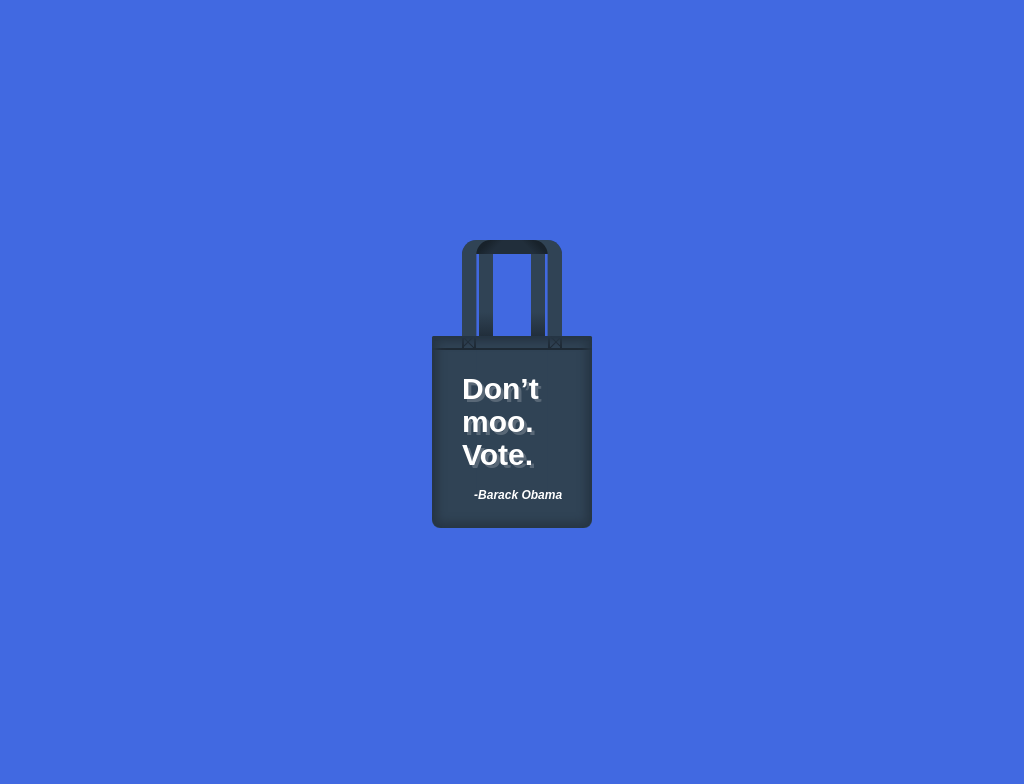

Write the HTML and CSS that draws this image.

<!-- file: single-div-css-misquote-vote-tote.html -->
<!doctype html>
<html lang="en">
<head>
  <meta charset="utf-8">
  <meta name="viewport" content="width=device-width, initial-scale=1">
  <title>Single div CSS misquote vote tote</title>
  <link rel="stylesheet" href="single-div-css-misquote-vote-tote.css">
</head>
<body>
<div id="rhyme"></div>
</body>
</html>


/* file: single-div-css-misquote-vote-tote.css */
/* Lynn Fisher · https://codepen.io/lynnandtonic/pen/OJXQeNa
   Collection: https://github.com/pagespeed-pro/css-art.com/tree/1ce83a9cee23fec9a7b1d665c8b40f9d464c97ee/artwork/single-div-css-misquote-vote-tote */
body {
  min-height: 350px;
  height: 100vh;
  position: relative;
  background-color: #4169e1;
  text-align: center;
}
div {
  position: absolute;
  left: 50%;
  top: 50%;
}
div:before,
div:after {
  display: block;
  content: '';
  position: absolute;
}
@media (max-width: 400px) {
  div:not(.no-scale) {
    transform: scale(0.8);
  }
}
#rhyme {
  width: 10em;
  height: 12em;
  margin-left: -5em;
  margin-top: -3.5em;
  background-color: #304355;
  background-repeat: no-repeat;
  background-size: 100% 0.1em;
  background-position: 0 1em;
  border-radius: 0.1em 0.1em 0.5em 0.5em;
  font-family: Helvetica, Arial, sans-serif;
  font-weight: bold;
  text-align: left;
}
#rhyme:before {
  content: '-Barack Obama';
  font-size: 12px;
  width: 8.35em;
  height: 21.8em;
  left: 50%;
  margin-left: -4.175em;
  top: -8em;
  display: flex;
  justify-content: flex-end;
  align-items: flex-end;
  background-repeat: no-repeat;
  background-image: linear-gradient(135deg, #18222b 40%, #212e3b 60%), linear-gradient(-135deg, #18222b 40%, #212e3b 60%), linear-gradient(to top, #212e3b, #304355 25%), linear-gradient(to top, #212e3b, #304355 25%);
  background-size: 55% 1.2em, 55% 1.2em, 1.2em 8em, 1.2em 8em;
  background-position: 0 0, 100% 0, 1.4em 0, right 1.4em top;
  border-radius: 1.2em 1.2em 0 0;
  box-shadow: inset 1.2em 0 0 #304355, inset -1.2em 0 0 #304355;
  font-style: italic;
  color: white;
}
#rhyme:after {
  font-size: 30px;
  content: 'Don’t moo. Vote.';
  box-sizing: border-box;
  width: 100%;
  height: 100%;
  padding: 1.2em 1em;
  background-repeat: no-repeat;
  background-image: linear-gradient(#1e2934, #1e2934), linear-gradient(#1e2934, #1e2934), linear-gradient(45deg, transparent 45%, #1e2934 48%, #1e2934 52%, transparent 55%), linear-gradient(-45deg, transparent 45%, #1e2934 48%, #1e2934 52%, transparent 55%), linear-gradient(#1e2934, #1e2934), linear-gradient(#1e2934, #1e2934), linear-gradient(45deg, transparent 45%, #1e2934 48%, #1e2934 52%, transparent 55%), linear-gradient(-45deg, transparent 45%, #1e2934 48%, #1e2934 52%, transparent 55%), linear-gradient(#1e2934, #1e2934);
  background-size: 0.07em 0.4em, 0.07em 0.4em, 0.4em 0.4em, 0.4em 0.4em, 0.07em 0.4em, 0.07em 0.4em, 0.4em 0.4em, 0.4em 0.4em, 100% 0.07em;
  background-position: 1em 0, 1.4em 0, 1em 0, 1em 0, right 1em top, right 1.4em top, right 1em top, right 1em top, 0 0.4em;
  border-radius: 0.06em 0.06em 0.3em 0.3em;
  box-shadow: inset 0 0.07em 0.1em #273645, inset 0 0 0.3em 0.2em #273645;
  color: white;
  text-shadow: 0.1em 0.1em 0 rgba(255,255,255,0.2);
  line-height: 1.1;
}
